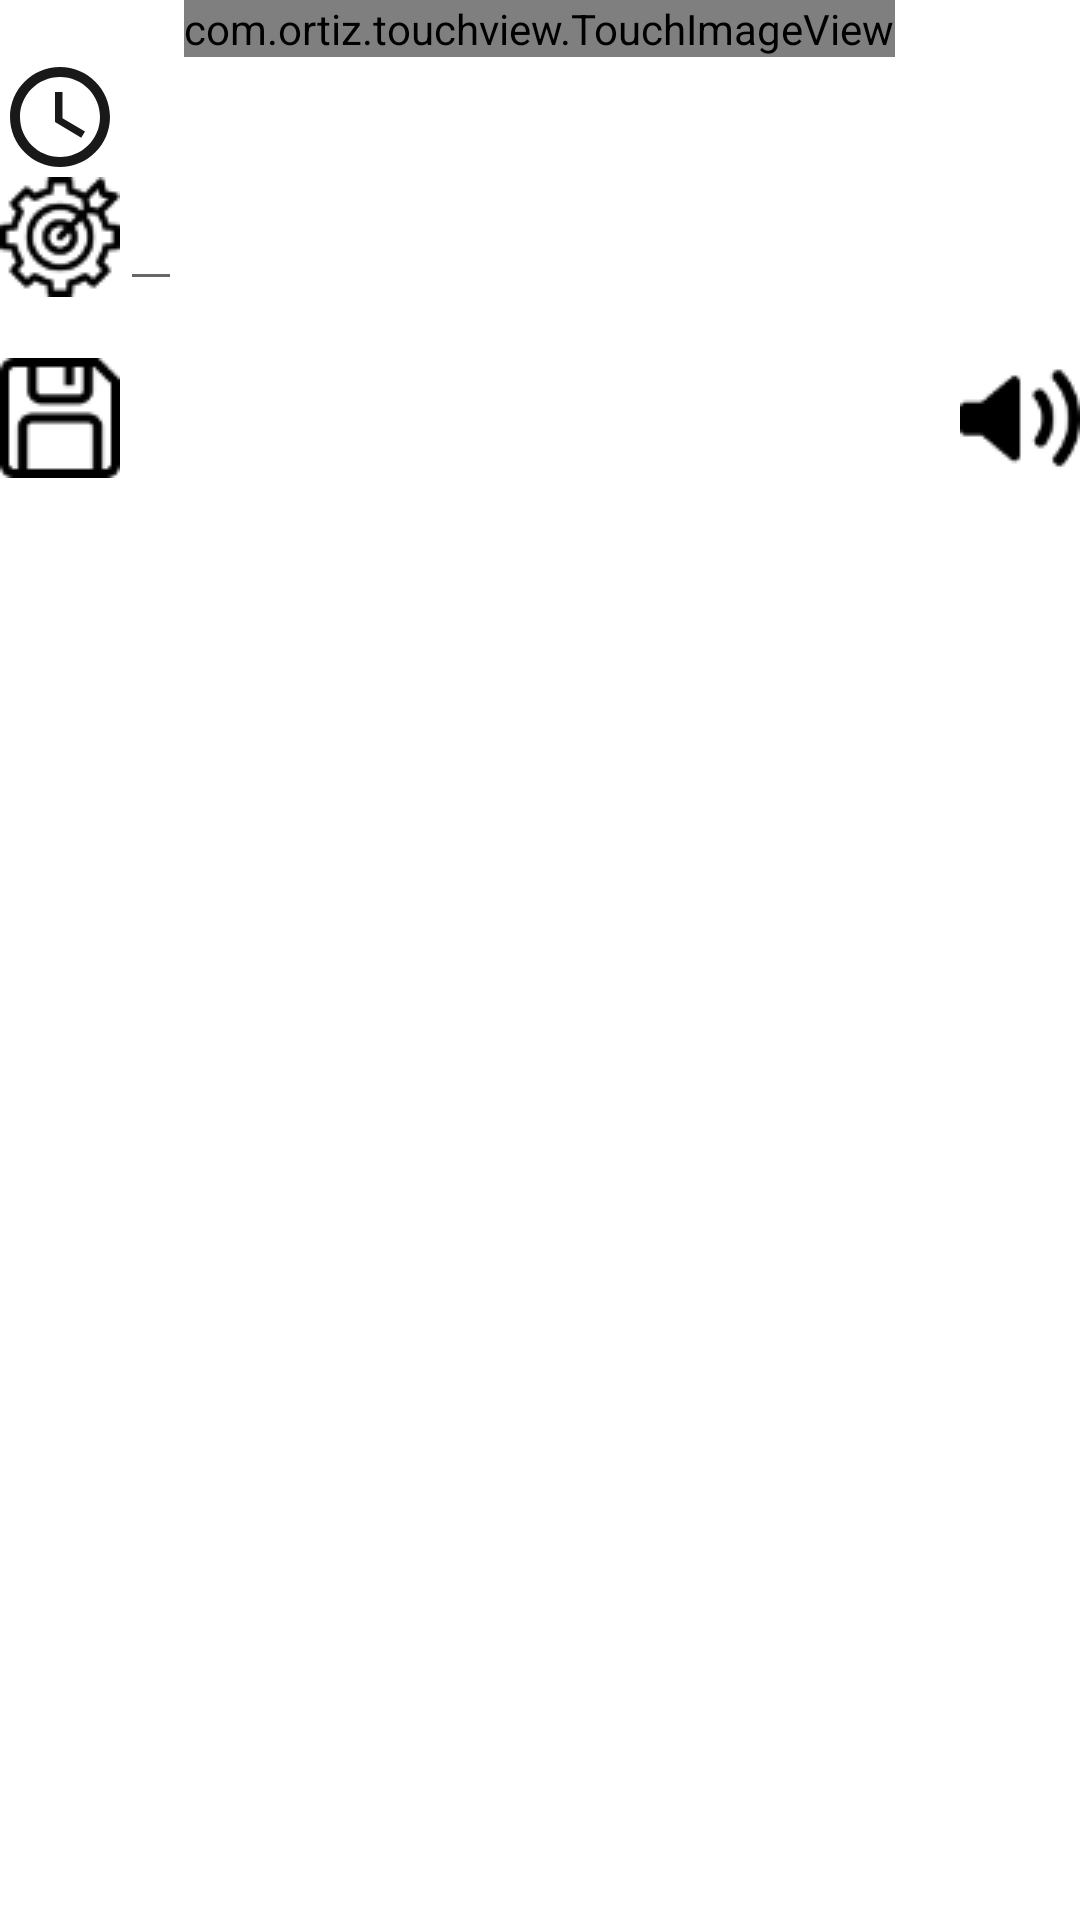

Produce the Android XML layout that renders to this screen, including the resource entries it uses.
<!-- AndroidManifest.xml: application theme Theme.413Project -->
<!-- res/layout/activity_result.xml -->
<?xml version="1.0" encoding="utf-8"?>
<LinearLayout xmlns:android="http://schemas.android.com/apk/res/android"
    xmlns:tools="http://schemas.android.com/tools"
    android:layout_width="match_parent"
    android:layout_height="match_parent"
    android:orientation="vertical"
    tools:context=".ResultActivity">

    <ScrollView
        android:layout_width="match_parent"
        android:layout_height="wrap_content">

        <LinearLayout
            android:layout_width="match_parent"
            android:layout_height="wrap_content"
            android:orientation="vertical">

            <com.ortiz.touchview.TouchImageView
                android:id="@+id/resultImage"
                android:layout_width="wrap_content"
                android:layout_height="wrap_content"
                android:layout_gravity="center"
                android:scaleType="fitXY" />

            <LinearLayout
                android:layout_width="match_parent"
                android:layout_height="wrap_content"
                android:orientation="vertical">

                <LinearLayout
                    android:layout_width="match_parent"
                    android:layout_height="wrap_content">

                    <ImageView
                        android:layout_width="wrap_content"
                        android:layout_height="wrap_content"

                        android:src="@drawable/ic_baseline_access_time_24" />

                    <TextView
                        android:id="@+id/timeTempResult"
                        android:layout_width="wrap_content"
                        android:layout_height="wrap_content" />
                </LinearLayout>

                <LinearLayout
                    android:layout_width="wrap_content"
                    android:layout_height="wrap_content">

                    <ImageView
                        android:layout_width="wrap_content"
                        android:layout_height="wrap_content"
                        android:src="@drawable/target" />

                    <EditText
                        android:id="@+id/labelResult"
                        android:layout_width="match_parent"
                        android:layout_height="wrap_content"
                        android:autoText="true" />
                </LinearLayout>

                <TextView
                    android:id="@+id/confidenceResult"
                    android:layout_width="wrap_content"
                    android:layout_height="wrap_content" />

                <RelativeLayout
                    android:layout_width="match_parent"
                    android:layout_height="wrap_content"
                    android:orientation="horizontal">

                    <ImageButton
                        android:id="@+id/submitBtnResult"
                        android:layout_width="wrap_content"
                        android:layout_height="wrap_content"
                        android:background="@null"
                        android:onClick="onSubmit"
                        android:src="@drawable/save"
                        android:text="Save"
                        android:textColor="@color/black" />

                    <ImageButton
                        android:id="@+id/listenBtnResult"
                        android:layout_width="wrap_content"
                        android:layout_height="wrap_content"
                        android:layout_alignParentRight="true"
                        android:background="@null"
                        android:onClick="onListen"
                        android:src="@drawable/speaker"
                        android:text="Listen"
                        android:textColor="@color/black" />
                </RelativeLayout>
            </LinearLayout>
        </LinearLayout>
    </ScrollView>
</LinearLayout>
<!-- resources referenced by this layout -->
<resources>
  <color name="black">#FF000000</color>
  <!-- drawable ic_baseline_access_time_24 (drawable) -->
  <vector android:height="40dp" android:tint="#191919"
      android:viewportHeight="24" android:viewportWidth="24"
      android:width="40dp" xmlns:android="http://schemas.android.com/apk/res/android">
      <path android:fillColor="@android:color/white" android:pathData="M11.99,2C6.47,2 2,6.48 2,12s4.47,10 9.99,10C17.52,22 22,17.52 22,12S17.52,2 11.99,2zM12,20c-4.42,0 -8,-3.58 -8,-8s3.58,-8 8,-8 8,3.58 8,8 -3.58,8 -8,8z"/>
      <path android:fillColor="@android:color/white" android:pathData="M12.5,7H11v6l5.25,3.15 0.75,-1.23 -4.5,-2.67z"/>
  </vector>
  <!-- drawable save: png bitmap (drawable-v24, 821 bytes) -->
  <!-- drawable speaker: png bitmap (drawable-v24, 1135 bytes) -->
  <!-- drawable target: png bitmap (drawable-v24, 2004 bytes) -->
  <style name="Theme.413Project" parent="Theme.MaterialComponents.DayNight.DarkActionBar">
          
          <item name="colorPrimary">@color/purple_500</item>
          <item name="colorPrimaryVariant">@color/purple_700</item>
          <item name="colorOnPrimary">@color/white</item>
          
          <item name="colorSecondary">@color/teal_200</item>
          <item name="colorSecondaryVariant">@color/teal_700</item>
          <item name="colorOnSecondary">@color/black</item>
          
          <item name="android:statusBarColor" tools:targetApi="l">?attr/colorPrimaryVariant</item>
          
      </style>
  <color name="purple_500">#FBE07C</color>
  <color name="purple_700">#FF3700B3</color>
  <color name="white">#FFFFFFFF</color>
  <color name="teal_200">#FF03DAC5</color>
  <color name="teal_700">#FF018786</color>
</resources>
